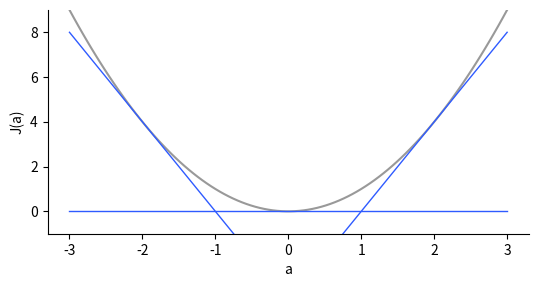
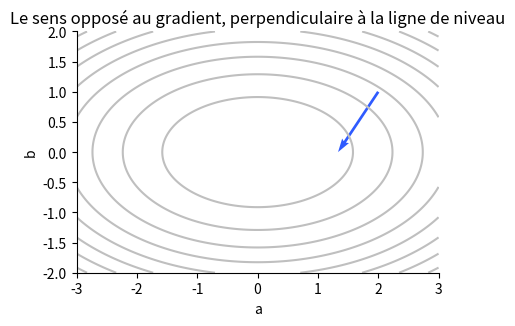

The script that saved these images, in order:
# Notebook des épisodes 06 et 07.

# %% [markdown]
# # Nº 06 et Nº 07 · La dérivée et le gradient
#
# *θ Théta, le Machine Learning, une notion à la fois.*
#
# La dérivée mesure la pente en un point. Le gradient rassemble les pentes de tous les réglages. On les calcule
# de deux façons : avec la formule, et en mesurant un tout petit déplacement.

# %%
import matplotlib.pyplot as plt
import numpy as np

plt.rcParams.update({"figure.dpi": 110, "axes.spines.top": False, "axes.spines.right": False})

# %% [markdown]
# ## 1. La pente, par un petit déplacement
#
# Pour J(a) = a², la dérivée vaut 2a. Le rapport (J(a + h) − J(a)) / h s'en approche quand h diminue.

# %%
def j(a):
    return a**2


a = 2
for h in (1, 0.1, 0.01, 0.001):
    print(f"h = {h:<6} : hausse ÷ h = {(j(a + h) - j(a)) / h:.3f}")

assert abs((j(a + 1e-6) - j(a)) / 1e-6 - 2 * a) < 1e-4

# %% [markdown]
# ## 2. Le signe de la pente
#
# Pente négative : J baisse quand a augmente. Pente positive : J monte. Pente nulle : le point est plat.
# Cela ne vaut que pour un petit déplacement.

# %%
for point in (-2, 0, 2):
    print(f"a = {point:+d} : pente = {2 * point:+d}")

grille = np.linspace(-3, 3, 100)
plt.figure(figsize=(5.5, 3))
plt.plot(grille, j(grille), color="0.6")
for point in (-2, 0, 2):
    plt.plot(grille, j(point) + 2 * point * (grille - point), color="#2F5BFF", linewidth=1)
plt.ylim(-1, 9)
plt.xlabel("a")
plt.ylabel("J(a)")
plt.tight_layout()

# %% [markdown]
# ## 3. Le gradient : une pente par réglage
#
# Avec deux réglages, J(a, b) = a² + 3b². On fixe l'un et on dérive selon l'autre : (2a ; 6b).

# %%
def j2(a, b):
    return a**2 + 3 * b**2


def gradient(a, b):
    return np.array([2 * a, 6 * b])


def gradient_numerique(a, b, h=1e-6):
    return np.array([(j2(a + h, b) - j2(a - h, b)) / (2 * h), (j2(a, b + h) - j2(a, b - h)) / (2 * h)])


point = (2.0, 1.0)
print("formule :", gradient(*point))
print("mesuré  :", np.round(gradient_numerique(*point), 6))
assert np.allclose(gradient(*point), gradient_numerique(*point), atol=1e-5)

# %% [markdown]
# ## 4. Le gradient pointe vers la plus forte hausse
#
# Parmi toutes les directions, un petit pas le long du gradient fait le plus monter J.

# %%
angles = np.linspace(0, 2 * np.pi, 720, endpoint=False)
directions = np.c_[np.cos(angles), np.sin(angles)]
hausses = np.array([j2(*(np.array(point) + 1e-4 * d)) - j2(*point) for d in directions])
meilleure = directions[hausses.argmax()]
attendue = gradient(*point) / np.linalg.norm(gradient(*point))
print("direction de la plus forte hausse :", np.round(meilleure, 3))
print("direction du gradient             :", np.round(attendue, 3))
assert np.allclose(meilleure, attendue, atol=0.01)

# %%
A, B = np.meshgrid(np.linspace(-3, 3, 200), np.linspace(-2, 2, 200))
plt.figure(figsize=(5.5, 3.4))
plt.contour(A, B, j2(A, B), levels=8, colors="0.75")
plt.quiver(*point, *(-gradient(*point) / 6), color="#2F5BFF", angles="xy", scale_units="xy", scale=1)
plt.gca().set_aspect("equal")
plt.title("Le sens opposé au gradient, perpendiculaire à la ligne de niveau")
plt.xlabel("a")
plt.ylabel("b")
plt.tight_layout()

# %% [markdown]
# ## À vous
#
# 1. Vérifiez le gradient de J(a, b) = a² + ab + b² par les deux méthodes.
# 2. Que devient le rapport hausse ÷ h si h vaut 1e-15 ? Pourquoi ?
#
# **Sources** : Deep Learning Book, D2L, Machine Learning Crash Course. Les références complètes figurent dans le
# premier commentaire des épisodes.
